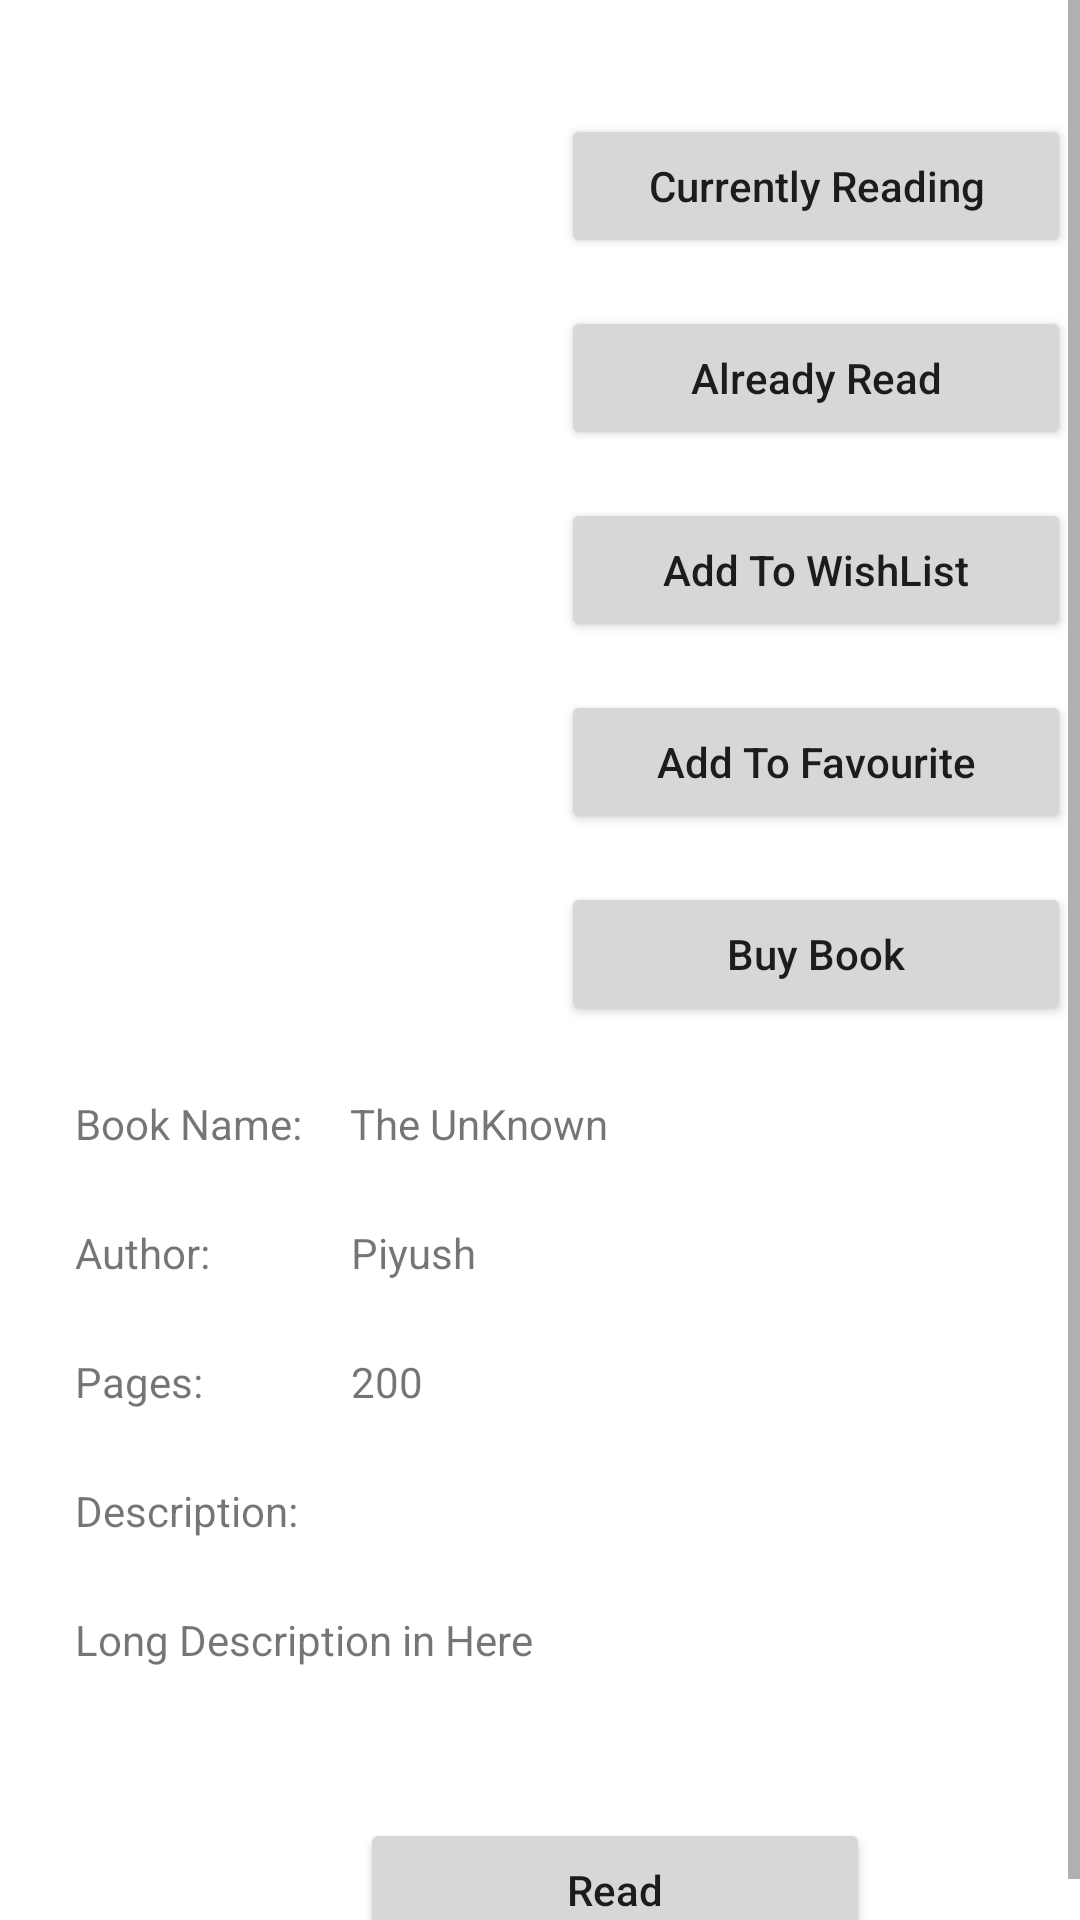

Android layout source for this screen:
<!-- AndroidManifest.xml: application theme Theme.MyLibrary -->
<!-- res/layout/activity_book.xml -->
<?xml version="1.0" encoding="utf-8"?>
<RelativeLayout xmlns:android="http://schemas.android.com/apk/res/android"
    xmlns:app="http://schemas.android.com/apk/res-auto"
    xmlns:tools="http://schemas.android.com/tools"
    android:layout_width="match_parent"
    android:layout_height="match_parent"
    tools:context=".BookActivity">

    <ScrollView
        android:layout_width="match_parent"
        android:layout_height="match_parent">

        <androidx.constraintlayout.widget.ConstraintLayout
            android:layout_width="match_parent"
            android:layout_height="match_parent">

            <ImageView
                android:id="@+id/bookImage"
                android:layout_width="200dp"
                android:layout_height="200dp"
                android:layout_marginTop="50dp"
                app:layout_constraintEnd_toStartOf="@+id/guideline2"
                app:layout_constraintStart_toStartOf="parent"
                app:layout_constraintTop_toTopOf="parent"
                tools:srcCompat="@tools:sample/avatars" />

            <Button
                android:id="@+id/btnAddToCurrentlyReading"
                android:layout_width="170dp"
                android:layout_height="wrap_content"
                android:layout_marginTop="38dp"
                android:layout_marginEnd="8dp"
                android:text="Currently Reading"
                android:textAllCaps="false"
                app:layout_constraintEnd_toEndOf="parent"
                app:layout_constraintStart_toStartOf="@+id/guideline2"
                app:layout_constraintTop_toTopOf="parent" />


            <Button
                android:id="@+id/btnAddToAlreadyRead"
                android:layout_width="170dp"
                android:layout_height="wrap_content"
                android:layout_marginTop="16dp"
                android:layout_marginEnd="8dp"
                android:text="Already Read"
                android:textAllCaps="false"
                app:layout_constraintEnd_toEndOf="parent"
                app:layout_constraintStart_toStartOf="@+id/guideline2"
                app:layout_constraintTop_toBottomOf="@+id/btnAddToCurrentlyReading" />

            <Button
                android:id="@+id/btnAddToWishList"
                android:layout_width="170dp"
                android:layout_height="wrap_content"
                android:layout_marginTop="16dp"
                android:layout_marginEnd="8dp"
                android:text="Add To WishList"
                android:textAllCaps="false"
                app:layout_constraintEnd_toEndOf="parent"
                app:layout_constraintStart_toStartOf="@+id/guideline2"
                app:layout_constraintTop_toBottomOf="@+id/btnAddToAlreadyRead" />

            <Button
                android:id="@+id/btnAddToFavourites"
                android:layout_width="170dp"
                android:layout_height="wrap_content"
                android:layout_marginTop="16dp"
                android:layout_marginEnd="8dp"
                android:text="Add To Favourite"
                android:textAllCaps="false"
                app:layout_constraintEnd_toEndOf="parent"
                app:layout_constraintStart_toStartOf="@+id/guideline2"
                app:layout_constraintTop_toBottomOf="@+id/btnAddToWishList" />

            <TextView
                android:id="@+id/nameText"
                android:layout_width="wrap_content"
                android:layout_height="wrap_content"
                android:text="Book Name:"
                app:layout_constraintStart_toStartOf="@+id/guideline4"
                app:layout_constraintTop_toTopOf="@+id/guideline3" />

            <TextView
                android:id="@+id/txtBookName"
                android:layout_width="wrap_content"
                android:layout_height="wrap_content"
                android:layout_marginStart="16dp"
                android:text="The UnKnown"
                app:layout_constraintBottom_toBottomOf="@+id/nameText"
                app:layout_constraintStart_toEndOf="@+id/nameText"
                app:layout_constraintTop_toTopOf="@+id/nameText" />

            <TextView
                android:id="@+id/authorText"
                android:layout_width="wrap_content"
                android:layout_height="wrap_content"
                android:layout_marginTop="24dp"
                android:text="Author:"
                app:layout_constraintStart_toStartOf="@+id/guideline4"
                app:layout_constraintTop_toBottomOf="@+id/nameText" />

            <TextView
                android:id="@+id/txtAuthorName"
                android:layout_width="wrap_content"
                android:layout_height="wrap_content"
                android:layout_marginStart="8dp"
                android:text="Piyush"
                app:layout_constraintBottom_toBottomOf="@+id/authorText"
                app:layout_constraintStart_toStartOf="@+id/guideline5"
                app:layout_constraintTop_toTopOf="@+id/authorText" />

            <TextView
                android:id="@+id/pagesText"
                android:layout_width="wrap_content"
                android:layout_height="wrap_content"
                android:layout_marginTop="24dp"
                android:text="Pages:"
                app:layout_constraintStart_toStartOf="@+id/guideline4"
                app:layout_constraintTop_toBottomOf="@+id/authorText" />

            <TextView
                android:id="@+id/txtPages"
                android:layout_width="wrap_content"
                android:layout_height="wrap_content"
                android:layout_marginStart="8dp"
                android:text="200"
                app:layout_constraintBottom_toBottomOf="@+id/pagesText"
                app:layout_constraintStart_toStartOf="@+id/guideline5"
                app:layout_constraintTop_toTopOf="@+id/pagesText" />

            <TextView
                android:id="@+id/descriptionText"
                android:layout_width="wrap_content"
                android:layout_height="wrap_content"
                android:layout_marginTop="24dp"
                android:text="Description:"
                app:layout_constraintStart_toStartOf="@+id/guideline4"
                app:layout_constraintTop_toBottomOf="@+id/pagesText" />

            <TextView
                android:id="@+id/txtDescription"
                android:layout_width="0dp"
                android:layout_height="wrap_content"
                android:layout_marginTop="24dp"
                android:text="Long Description in Here"
                app:layout_constraintStart_toStartOf="@+id/guideline4"
                app:layout_constraintTop_toBottomOf="@+id/descriptionText" />

            <Button
                android:id="@+id/viewPdf"
                android:layout_width="170dp"
                android:layout_height="wrap_content"
                android:layout_marginStart="120dp"
                android:layout_marginTop="50dp"
                android:text="Read"
                android:textAllCaps="false"
                app:layout_constraintStart_toStartOf="parent"
                app:layout_constraintTop_toBottomOf="@id/txtDescription" />

            <androidx.constraintlayout.widget.Guideline
                android:id="@+id/guideline2"
                android:layout_width="wrap_content"
                android:layout_height="wrap_content"
                android:orientation="vertical"
                app:layout_constraintGuide_begin="192dp" />

            <androidx.constraintlayout.widget.Guideline
                android:id="@+id/guideline3"
                android:layout_width="wrap_content"
                android:layout_height="wrap_content"
                android:orientation="horizontal"
                app:layout_constraintGuide_begin="365dp" />

            <androidx.constraintlayout.widget.Guideline
                android:id="@+id/guideline4"
                android:layout_width="wrap_content"
                android:layout_height="wrap_content"
                android:orientation="vertical"
                app:layout_constraintGuide_begin="25dp" />

            <androidx.constraintlayout.widget.Guideline
                android:id="@+id/guideline5"
                android:layout_width="wrap_content"
                android:layout_height="wrap_content"
                android:orientation="vertical"
                app:layout_constraintGuide_begin="109dp" />

            <Button
                android:id="@+id/btnBuyBook"
                android:layout_width="170dp"
                android:layout_height="wrap_content"
                android:layout_marginTop="16dp"
                android:layout_marginEnd="8dp"
                android:text="Buy Book"
                android:textAllCaps="false"
                app:layout_constraintEnd_toEndOf="parent"
                app:layout_constraintStart_toStartOf="@+id/guideline2"
                app:layout_constraintTop_toBottomOf="@+id/btnAddToFavourites" />

        </androidx.constraintlayout.widget.ConstraintLayout>

    </ScrollView>


</RelativeLayout>
<!-- resources referenced by this layout -->
<resources>
  <style name="Theme.MyLibrary" parent="Theme.MaterialComponents.DayNight.DarkActionBar">
          
          <item name="colorPrimary">@color/purple_500</item>
          <item name="colorPrimaryVariant">@color/purple_700</item>
          <item name="colorOnPrimary">@color/white</item>
          
          <item name="colorSecondary">@color/teal_200</item>
          <item name="colorSecondaryVariant">@color/teal_700</item>
          <item name="colorOnSecondary">@color/black</item>
          
          <item name="android:statusBarColor" tools:targetApi="l">?attr/colorPrimaryVariant</item>
          
          <item name="android:windowAnimationStyle">@style/CustomAnimation</item>
      </style>
  <color name="purple_500">#FF6200EE</color>
  <color name="purple_700">#FF3700B3</color>
  <color name="white">#FFFFFFFF</color>
  <color name="teal_200">#FF03DAC5</color>
  <color name="teal_700">#FF018786</color>
  <color name="black">#FF000000</color>
  <style name="CustomAnimation" parent="@android:style/Animation.Activity">
          
          <item name="android:activityOpenEnterAnimation">@anim/slide_in</item>
          <item name="android:activityOpenExitAnimation">@anim/slide_out</item>
          <item name="android:activityCloseEnterAnimation">@anim/slide_out</item>
          <item name="android:activityCloseExitAnimation">@anim/slide_in</item>
          
      </style>
</resources>
